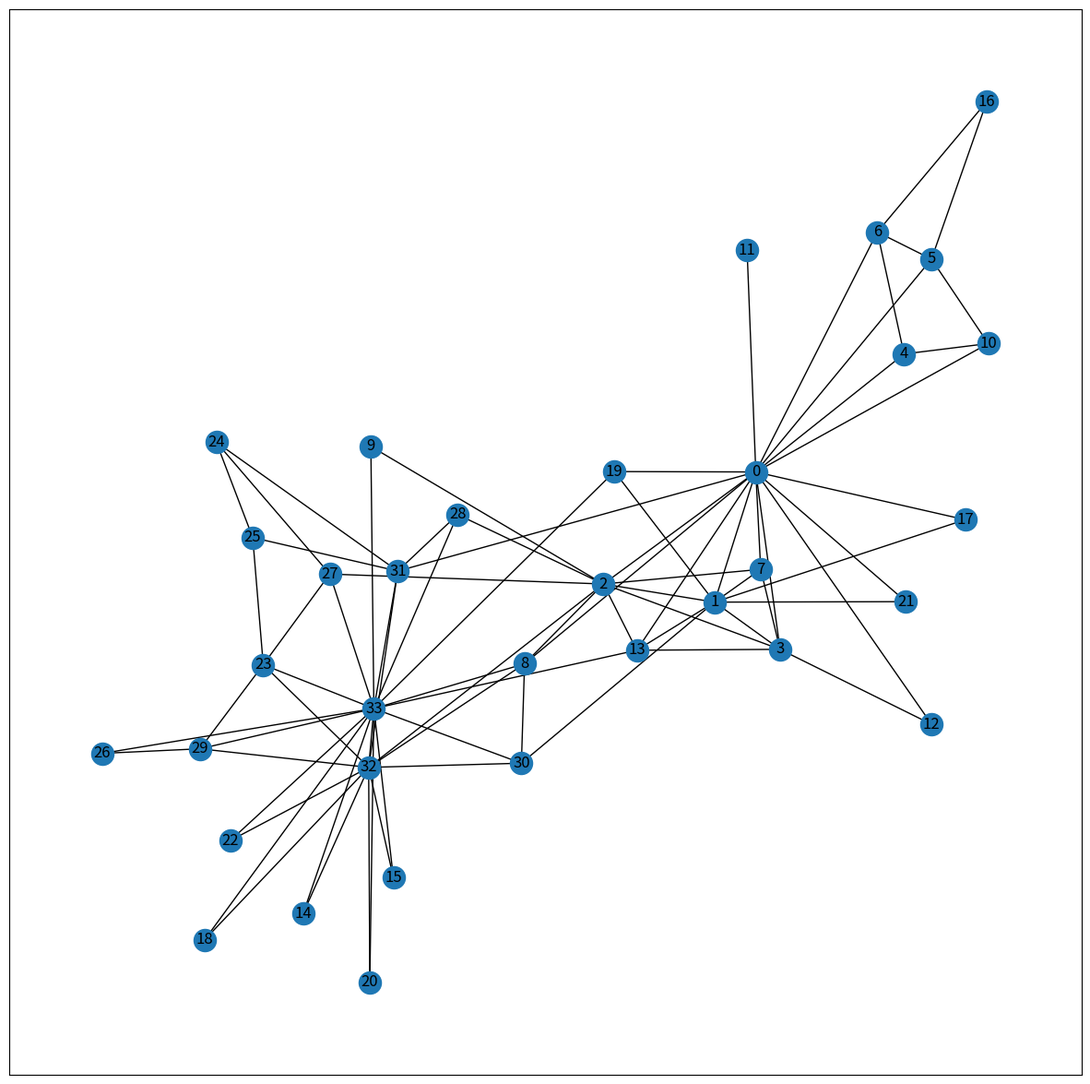

Reproduce this figure in Python.
import networkx as nx
import csv
import matplotlib.pyplot as plt

g=nx.karate_club_graph()
# g=nx.Graph()
# with open("dolphins.csv", mode ='r')as file:
#     csvFile = csv.DictReader(file)
#     for row in csvFile:
#         g.add_edge(int(row['Source'])-1,int(row['Target'])-1)

# g=nx.Graph()
# with open("football.csv", mode ='r')as file:
#     csvFile = csv.DictReader(file)
#     for row in csvFile:
#         g.add_edge(int(row['Source'])-1,int(row['Target'])-1)

degree_centrality=nx.degree_centrality(g)
closeness_centrality=nx.closeness_centrality(g)
betweenness_centrality=nx.betweenness_centrality(g)


print("------------------------")
print("Degree centrality: \n", degree_centrality)
print("Closeness centrality: \n",closeness_centrality)
print("Betweenness centrality: \n",betweenness_centrality)


plt.figure(figsize=(15,15))
nx.draw_networkx(g, with_labels=True)
plt.show()
